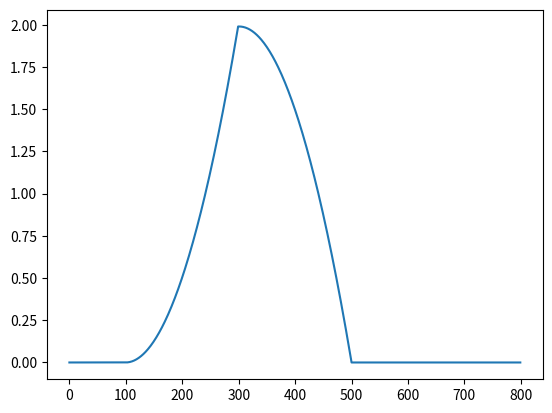

Recreate this plot in Python.
import matplotlib.pyplot as plt # Plotting only

def sig_square(x):
  return 0 if x < 3 or x > 5 else 2

def sig_triag(x):
  return 0 if x < 0 or x > 2 else x

# First signal (square pulse)
sig1 = [sig_square(x/100) for x in range(1000)]

# Seconds signal (triangle pulse)
sig2 = [sig_triag(x/100) for x in range(200)]

conv = (len(sig1) - len(sig2)) * [0]



for l in range(len(conv)):
  for i in range(len(sig2)):
    conv[l] += sig1[l-i+len(sig2)] * sig2[i]

  conv[l] /= len(sig2) # Normalize

plt.plot(conv)
plt.show()
